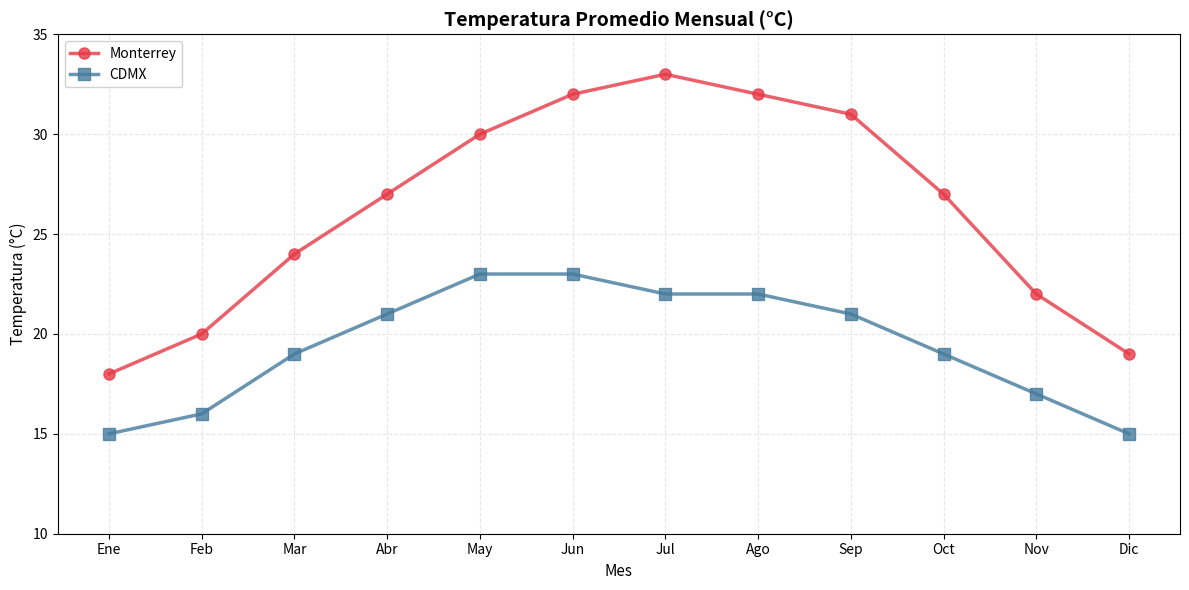
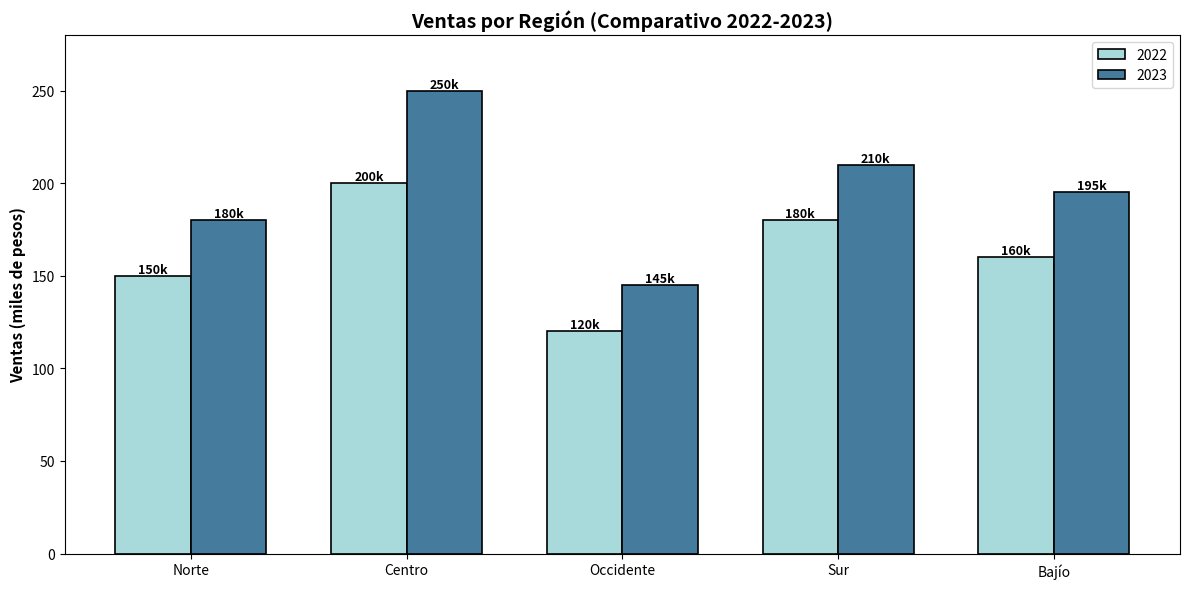
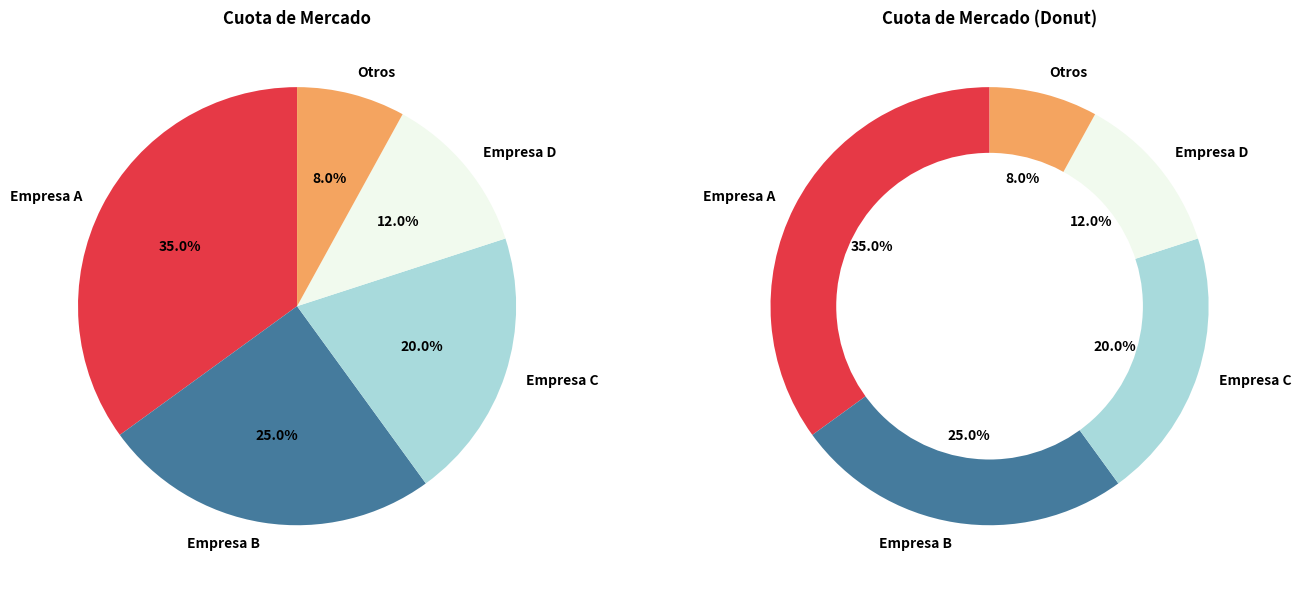
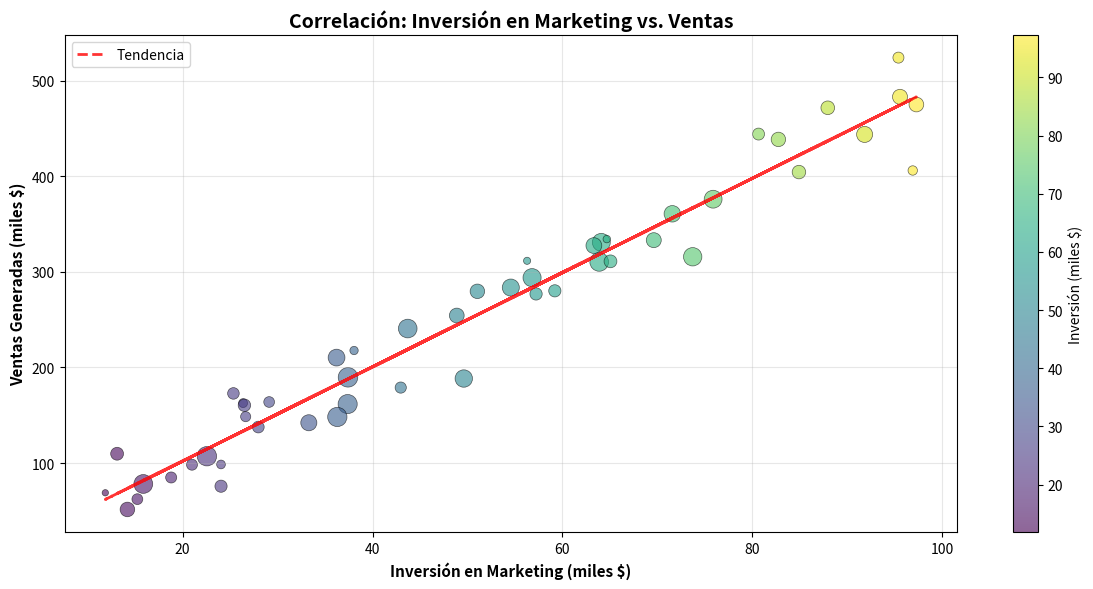
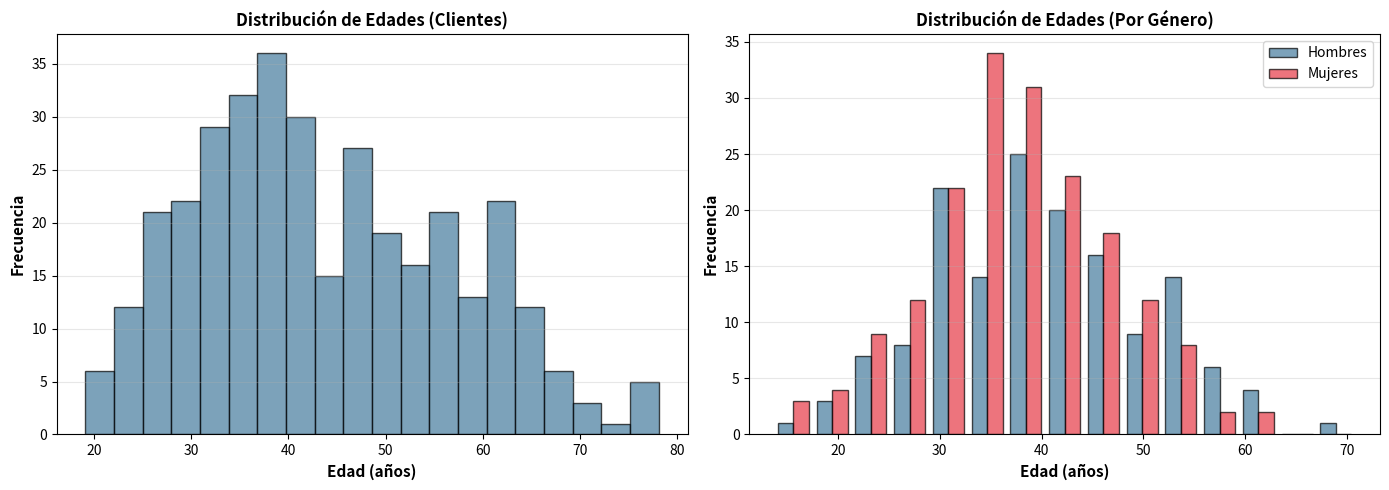
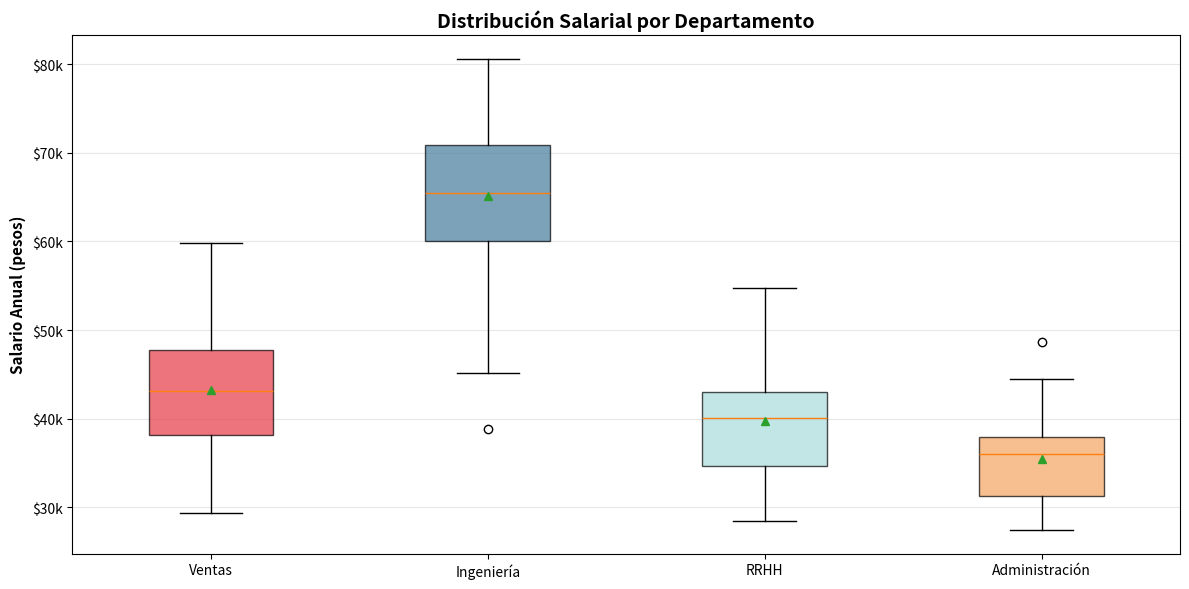
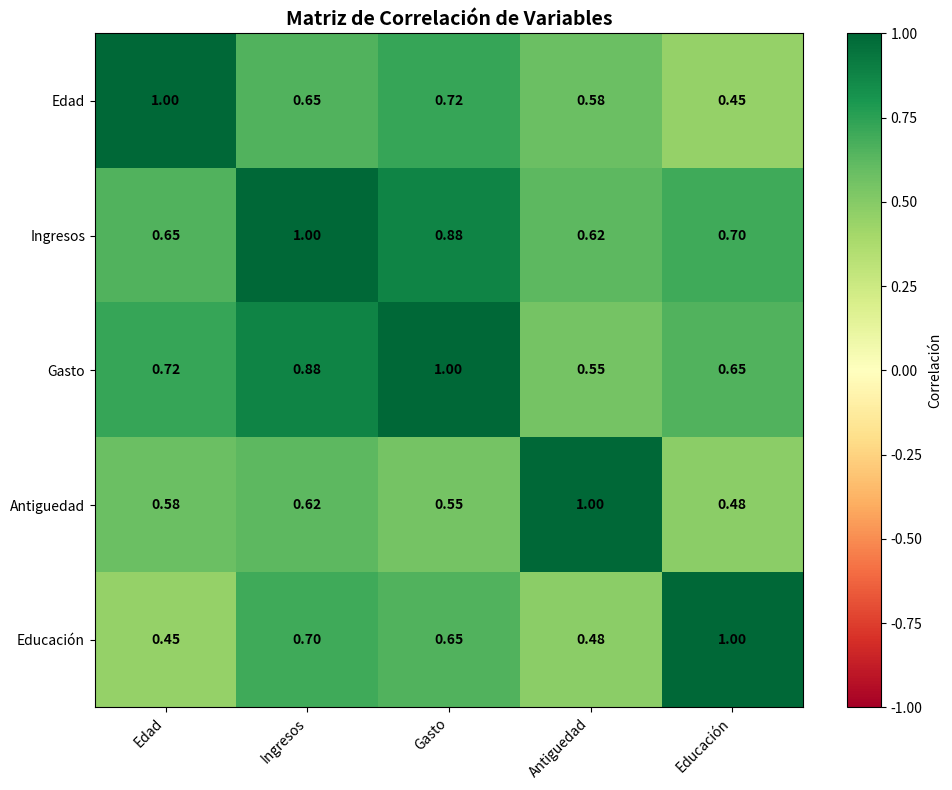
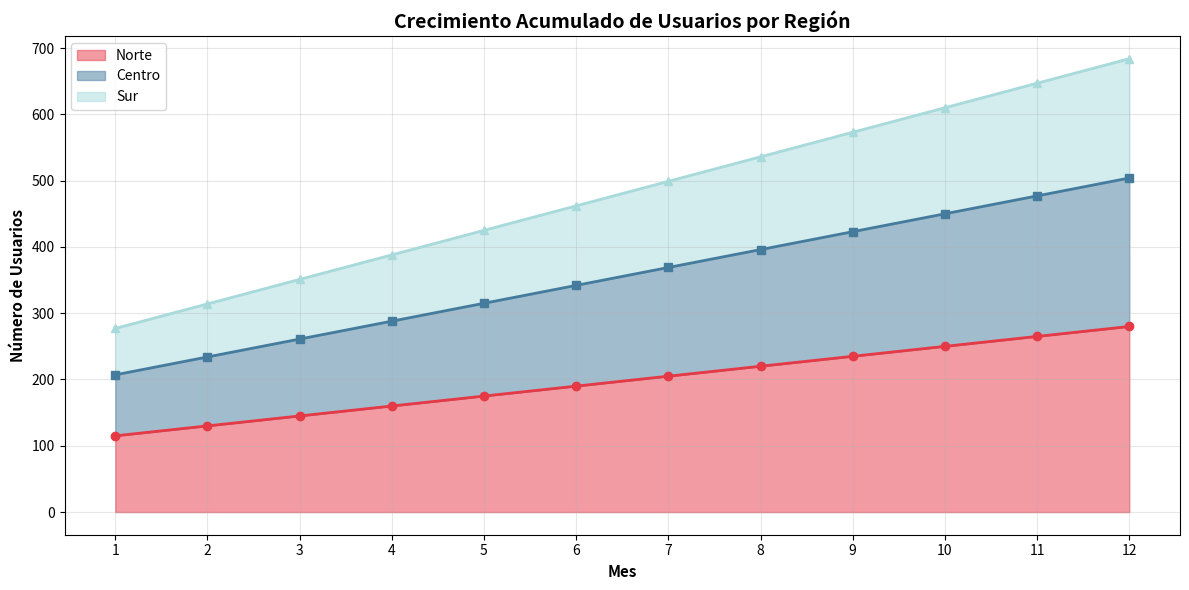
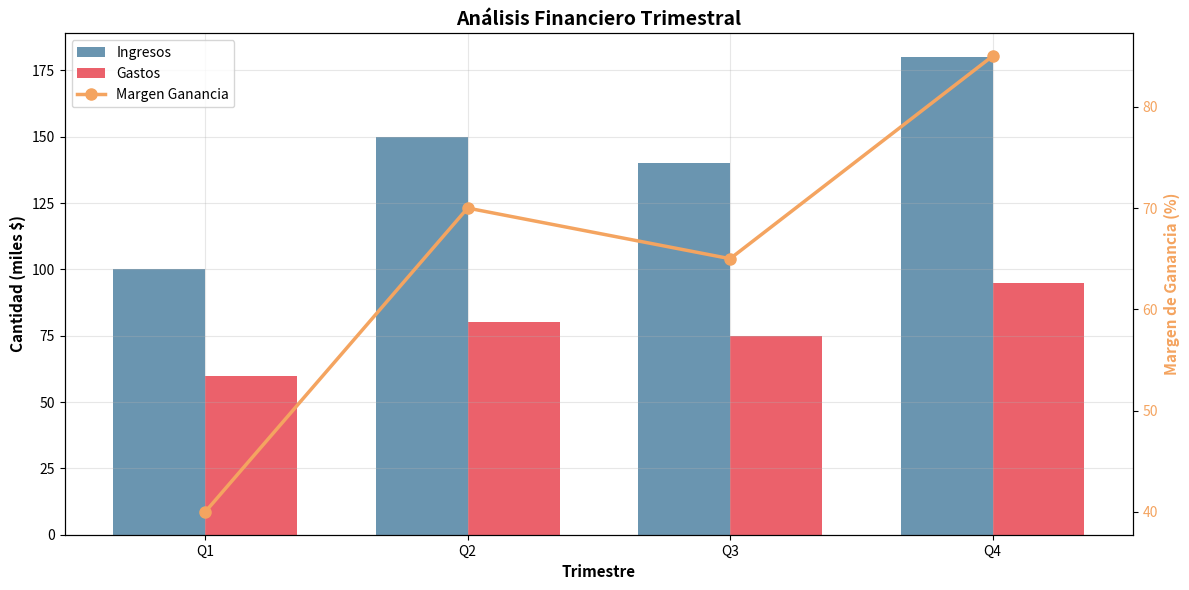

Here is the Python script that generated these plots, in order:
#!/usr/bin/env python3
"""
Script de demostración: Múltiples tipos de gráficos con Matplotlib
Uso: python charts_demo.py
"""

import matplotlib.pyplot as plt
import matplotlib.patches as mpatches
import numpy as np
import pandas as pd
from datetime import datetime, timedelta

# Configurar backend para no necesitar GUI
import matplotlib
matplotlib.use('Agg')

class ChartsDemo:
    """Clase para generar y guardar múltiples tipos de gráficos"""
    
    def __init__(self, output_dir='./charts'):
        self.output_dir = output_dir
        self.import_datetime = datetime.now()
        
    def create_all_charts(self):
        """Genera todos los tipos de gráficos"""
        print("📊 Generando gráficos...")
        
        self.line_chart()
        self.bar_chart()
        self.pie_chart()
        self.scatter_plot()
        self.histogram()
        self.box_plot()
        self.heatmap()
        self.area_chart()
        self.combined_chart()
        
        print(f"✅ Todos los gráficos han sido guardados en '{self.output_dir}/'")
    
    def line_chart(self):
        """Gráfico de líneas: Evolución de temperaturas"""
        print("  • Generando gráfico de líneas...")
        
        fig, ax = plt.subplots(figsize=(12, 6))
        
        # Datos
        meses = ['Ene', 'Feb', 'Mar', 'Abr', 'May', 'Jun', 'Jul', 'Ago', 'Sep', 'Oct', 'Nov', 'Dic']
        temp_monterrey = [18, 20, 24, 27, 30, 32, 33, 32, 31, 27, 22, 19]
        temp_ciudad_mexico = [15, 16, 19, 21, 23, 23, 22, 22, 21, 19, 17, 15]
        
        ax.plot(meses, temp_monterrey, marker='o', linewidth=2.5, 
                markersize=8, label='Monterrey', color='#E63946', alpha=0.8)
        ax.plot(meses, temp_ciudad_mexico, marker='s', linewidth=2.5, 
                markersize=8, label='CDMX', color='#457B9D', alpha=0.8)
        
        ax.set_title('Temperatura Promedio Mensual (°C)', fontsize=14, fontweight='bold')
        ax.set_ylabel('Temperatura (°C)', fontsize=11)
        ax.set_xlabel('Mes', fontsize=11)
        ax.legend(loc='upper left', framealpha=0.9)
        ax.grid(True, alpha=0.3, linestyle='--')
        ax.set_ylim(10, 35)
        
        plt.tight_layout()
        plt.savefig(f'{self.output_dir}/1_linea.png', dpi=150, bbox_inches='tight')
        plt.close()
    
    def bar_chart(self):
        """Gráfico de barras: Ventas por región"""
        print("  • Generando gráfico de barras...")
        
        fig, ax = plt.subplots(figsize=(12, 6))
        
        # Datos
        regiones = ['Norte', 'Centro', 'Occidente', 'Sur', 'Bajío']
        ventas_2022 = [150, 200, 120, 180, 160]
        ventas_2023 = [180, 250, 145, 210, 195]
        
        x = np.arange(len(regiones))
        ancho = 0.35
        
        barras1 = ax.bar(x - ancho/2, ventas_2022, ancho, label='2022', color='#A8DADC', edgecolor='black', linewidth=1.2)
        barras2 = ax.bar(x + ancho/2, ventas_2023, ancho, label='2023', color='#457B9D', edgecolor='black', linewidth=1.2)
        
        # Agregar valores en las barras
        for barras in [barras1, barras2]:
            for barra in barras:
                altura = barra.get_height()
                ax.text(barra.get_x() + barra.get_width()/2., altura,
                       f'{int(altura)}k', ha='center', va='bottom', fontsize=9, fontweight='bold')
        
        ax.set_ylabel('Ventas (miles de pesos)', fontsize=11, fontweight='bold')
        ax.set_title('Ventas por Región (Comparativo 2022-2023)', fontsize=14, fontweight='bold')
        ax.set_xticks(x)
        ax.set_xticklabels(regiones)
        ax.legend()
        ax.set_ylim(0, 280)
        
        plt.tight_layout()
        plt.savefig(f'{self.output_dir}/2_barras.png', dpi=150, bbox_inches='tight')
        plt.close()
    
    def pie_chart(self):
        """Gráfico de pastel: Distribución de mercado"""
        print("  • Generando gráfico de pastel...")
        
        fig, (ax1, ax2) = plt.subplots(1, 2, figsize=(14, 6))
        
        # Datos
        empresas = ['Empresa A', 'Empresa B', 'Empresa C', 'Empresa D', 'Otros']
        cuotas = [35, 25, 20, 12, 8]
        colores = ['#E63946', '#457B9D', '#A8DADC', '#F1FAEE', '#F4A460']
        
        # Pastel simple
        ax1.pie(cuotas, labels=empresas, autopct='%1.1f%%', startangle=90,
               colors=colores, textprops={'fontsize': 10, 'weight': 'bold'})
        ax1.set_title('Cuota de Mercado', fontsize=12, fontweight='bold')
        
        # Pastel con estilo donut
        wedges, texts, autotexts = ax2.pie(cuotas, labels=empresas, autopct='%1.1f%%',
                                            startangle=90, colors=colores,
                                            textprops={'fontsize': 10, 'weight': 'bold'})
        # Crear agujero en el centro (donut)
        centre_circle = plt.Circle((0, 0), 0.70, fc='white')
        ax2.add_artist(centre_circle)
        ax2.set_title('Cuota de Mercado (Donut)', fontsize=12, fontweight='bold')
        
        plt.tight_layout()
        plt.savefig(f'{self.output_dir}/3_pastel.png', dpi=150, bbox_inches='tight')
        plt.close()
    
    def scatter_plot(self):
        """Scatter plot: Relación entre variables"""
        print("  • Generando scatter plot...")
        
        fig, ax = plt.subplots(figsize=(12, 6))
        
        # Datos: Inversión en Marketing vs. Ventas
        np.random.seed(42)
        inversion = np.random.uniform(10, 100, 50)
        ventas = inversion * 5 + np.random.normal(0, 30, 50)
        empresas_tamaño = np.random.uniform(20, 200, 50)
        
        scatter = ax.scatter(inversion, ventas, s=empresas_tamaño, alpha=0.6,
                           c=inversion, cmap='viridis', edgecolors='black', linewidth=0.5)
        
        # Agregar línea de tendencia
        z = np.polyfit(inversion, ventas, 1)
        p = np.poly1d(z)
        ax.plot(inversion, p(inversion), "r--", linewidth=2, alpha=0.8, label='Tendencia')
        
        ax.set_xlabel('Inversión en Marketing (miles $)', fontsize=11, fontweight='bold')
        ax.set_ylabel('Ventas Generadas (miles $)', fontsize=11, fontweight='bold')
        ax.set_title('Correlación: Inversión en Marketing vs. Ventas', fontsize=14, fontweight='bold')
        ax.legend()
        ax.grid(True, alpha=0.3)
        
        cbar = plt.colorbar(scatter, ax=ax)
        cbar.set_label('Inversión (miles $)', fontsize=10)
        
        plt.tight_layout()
        plt.savefig(f'{self.output_dir}/4_scatter.png', dpi=150, bbox_inches='tight')
        plt.close()
    
    def histogram(self):
        """Histograma: Distribución de edades"""
        print("  • Generando histograma...")
        
        fig, (ax1, ax2) = plt.subplots(1, 2, figsize=(14, 5))
        
        # Datos: Distribución de edades de clientes
        np.random.seed(42)
        edades = np.concatenate([
            np.random.normal(35, 8, 200),
            np.random.normal(55, 10, 150)
        ])
        edades = edades[(edades >= 18) & (edades <= 80)]
        
        # Histograma simple
        ax1.hist(edades, bins=20, color='#457B9D', edgecolor='black', alpha=0.7)
        ax1.set_xlabel('Edad (años)', fontsize=11, fontweight='bold')
        ax1.set_ylabel('Frecuencia', fontsize=11, fontweight='bold')
        ax1.set_title('Distribución de Edades (Clientes)', fontsize=12, fontweight='bold')
        ax1.grid(True, alpha=0.3, axis='y')
        
        # Histograma con múltiples variables
        edades_hombres = np.random.normal(40, 10, 150)
        edades_mujeres = np.random.normal(38, 9, 180)
        
        ax2.hist([edades_hombres, edades_mujeres], bins=15, label=['Hombres', 'Mujeres'],
                color=['#457B9D', '#E63946'], alpha=0.7, edgecolor='black')
        ax2.set_xlabel('Edad (años)', fontsize=11, fontweight='bold')
        ax2.set_ylabel('Frecuencia', fontsize=11, fontweight='bold')
        ax2.set_title('Distribución de Edades (Por Género)', fontsize=12, fontweight='bold')
        ax2.legend()
        ax2.grid(True, alpha=0.3, axis='y')
        
        plt.tight_layout()
        plt.savefig(f'{self.output_dir}/5_histograma.png', dpi=150, bbox_inches='tight')
        plt.close()
    
    def box_plot(self):
        """Box plot: Distribución de datos por categoría"""
        print("  • Generando box plot...")
        
        fig, ax = plt.subplots(figsize=(12, 6))
        
        # Datos: Salarios por departamento
        np.random.seed(42)
        salarios_ventas = np.random.normal(45000, 8000, 50)
        salarios_ingenieria = np.random.normal(65000, 10000, 50)
        salarios_rrhh = np.random.normal(40000, 6000, 50)
        salarios_admin = np.random.normal(35000, 5000, 50)
        
        datos = [salarios_ventas, salarios_ingenieria, salarios_rrhh, salarios_admin]
        etiquetas = ['Ventas', 'Ingeniería', 'RRHH', 'Administración']
        
        bp = ax.boxplot(datos, labels=etiquetas, patch_artist=True,
                       notch=False, showmeans=True)
        
        # Colorear las cajas
        colores = ['#E63946', '#457B9D', '#A8DADC', '#F4A460']
        for patch, color in zip(bp['boxes'], colores):
            patch.set_facecolor(color)
            patch.set_alpha(0.7)
        
        ax.set_ylabel('Salario Anual (pesos)', fontsize=11, fontweight='bold')
        ax.set_title('Distribución Salarial por Departamento', fontsize=14, fontweight='bold')
        ax.grid(True, alpha=0.3, axis='y')
        ax.yaxis.set_major_formatter(plt.FuncFormatter(lambda x, p: f'${x/1000:.0f}k'))
        
        plt.tight_layout()
        plt.savefig(f'{self.output_dir}/6_boxplot.png', dpi=150, bbox_inches='tight')
        plt.close()
    
    def heatmap(self):
        """Heatmap: Matriz de correlación"""
        print("  • Generando heatmap...")
        
        fig, ax = plt.subplots(figsize=(10, 8))
        
        # Crear matriz de correlación simulada
        variables = ['Edad', 'Ingresos', 'Gasto', 'Antiguedad', 'Educación']
        matriz_corr = np.array([
            [1.00, 0.65, 0.72, 0.58, 0.45],
            [0.65, 1.00, 0.88, 0.62, 0.70],
            [0.72, 0.88, 1.00, 0.55, 0.65],
            [0.58, 0.62, 0.55, 1.00, 0.48],
            [0.45, 0.70, 0.65, 0.48, 1.00]
        ])
        
        # Crear heatmap
        im = ax.imshow(matriz_corr, cmap='RdYlGn', aspect='auto', vmin=-1, vmax=1)
        
        # Etiquetas
        ax.set_xticks(np.arange(len(variables)))
        ax.set_yticks(np.arange(len(variables)))
        ax.set_xticklabels(variables, rotation=45, ha='right')
        ax.set_yticklabels(variables)
        
        # Agregar valores en las celdas
        for i in range(len(variables)):
            for j in range(len(variables)):
                text = ax.text(j, i, f'{matriz_corr[i, j]:.2f}',
                             ha="center", va="center", color="black", fontweight='bold')
        
        ax.set_title('Matriz de Correlación de Variables', fontsize=14, fontweight='bold')
        cbar = plt.colorbar(im, ax=ax)
        cbar.set_label('Correlación', fontsize=10)
        
        plt.tight_layout()
        plt.savefig(f'{self.output_dir}/7_heatmap.png', dpi=150, bbox_inches='tight')
        plt.close()
    
    def area_chart(self):
        """Gráfico de área: Evolución acumulada"""
        print("  • Generando gráfico de área...")
        
        fig, ax = plt.subplots(figsize=(12, 6))
        
        # Datos: Crecimiento de usuarios por región
        meses = np.arange(1, 13)
        usuarios_norte = 100 + meses * 15
        usuarios_centro = 80 + meses * 12
        usuarios_sur = 60 + meses * 10
        
        ax.fill_between(meses, 0, usuarios_norte, alpha=0.5, label='Norte', color='#E63946')
        ax.fill_between(meses, usuarios_norte, usuarios_norte + usuarios_centro, 
                       alpha=0.5, label='Centro', color='#457B9D')
        ax.fill_between(meses, usuarios_norte + usuarios_centro, 
                       usuarios_norte + usuarios_centro + usuarios_sur,
                       alpha=0.5, label='Sur', color='#A8DADC')
        
        ax.plot(meses, usuarios_norte, color='#E63946', linewidth=2, marker='o')
        ax.plot(meses, usuarios_norte + usuarios_centro, color='#457B9D', linewidth=2, marker='s')
        ax.plot(meses, usuarios_norte + usuarios_centro + usuarios_sur, 
               color='#A8DADC', linewidth=2, marker='^')
        
        ax.set_xlabel('Mes', fontsize=11, fontweight='bold')
        ax.set_ylabel('Número de Usuarios', fontsize=11, fontweight='bold')
        ax.set_title('Crecimiento Acumulado de Usuarios por Región', fontsize=14, fontweight='bold')
        ax.legend(loc='upper left')
        ax.grid(True, alpha=0.3)
        ax.set_xticks(meses)
        
        plt.tight_layout()
        plt.savefig(f'{self.output_dir}/8_area.png', dpi=150, bbox_inches='tight')
        plt.close()
    
    def combined_chart(self):
        """Gráfico combinado: Barras + Línea"""
        print("  • Generando gráfico combinado...")
        
        fig, ax1 = plt.subplots(figsize=(12, 6))
        
        # Datos
        trimestres = ['Q1', 'Q2', 'Q3', 'Q4']
        ingresos = [100, 150, 140, 180]
        gastos = [60, 80, 75, 95]
        margen_ganancia = [40, 70, 65, 85]
        
        # Eje izquierdo: Barras (Ingresos y Gastos)
        x = np.arange(len(trimestres))
        ancho = 0.35
        
        barras1 = ax1.bar(x - ancho/2, ingresos, ancho, label='Ingresos', color='#457B9D', alpha=0.8)
        barras2 = ax1.bar(x + ancho/2, gastos, ancho, label='Gastos', color='#E63946', alpha=0.8)
        
        ax1.set_xlabel('Trimestre', fontsize=11, fontweight='bold')
        ax1.set_ylabel('Cantidad (miles $)', fontsize=11, fontweight='bold', color='black')
        ax1.set_title('Análisis Financiero Trimestral', fontsize=14, fontweight='bold')
        ax1.set_xticks(x)
        ax1.set_xticklabels(trimestres)
        ax1.tick_params(axis='y', labelcolor='black')
        ax1.legend(loc='upper left')
        
        # Eje derecho: Línea (Margen de Ganancia)
        ax2 = ax1.twinx()
        linea = ax2.plot(x, margen_ganancia, 'o-', linewidth=2.5, markersize=8,
                        color='#F4A460', label='Margen Ganancia')
        ax2.set_ylabel('Margen de Ganancia (%)', fontsize=11, fontweight='bold', color='#F4A460')
        ax2.tick_params(axis='y', labelcolor='#F4A460')
        
        # Leyenda combinada
        linhas1, etiquetas1 = ax1.get_legend_handles_labels()
        linhas2, etiquetas2 = ax2.get_legend_handles_labels()
        ax1.legend(linhas1 + linhas2, etiquetas1 + etiquetas2, loc='upper left')
        
        ax1.grid(True, alpha=0.3)
        plt.tight_layout()
        plt.savefig(f'{self.output_dir}/9_combinado.png', dpi=150, bbox_inches='tight')
        plt.close()

def main():
    """Función principal"""
    import os
    
    # Crear directorio de salida
    output_dir = './charts'
    if not os.path.exists(output_dir):
        os.makedirs(output_dir)
    
    # Generar todos los gráficos
    demo = ChartsDemo(output_dir=output_dir)
    demo.create_all_charts()
    
    print("\n" + "="*60)
    print("✅ DEMOSTRACIÓN COMPLETADA")
    print("="*60)
    print(f"\nArchivos generados en: {output_dir}/")
    print("\nGráficos creados:")
    print("  1. Gráfico de líneas (comparación de series)")
    print("  2. Gráfico de barras (comparativo año a año)")
    print("  3. Gráfico de pastel (simple y donut)")
    print("  4. Scatter plot (relación entre variables)")
    print("  5. Histograma (distribución de datos)")
    print("  6. Box plot (distribución por categoría)")
    print("  7. Heatmap (matriz de correlación)")
    print("  8. Gráfico de área (evolución acumulada)")
    print("  9. Gráfico combinado (barras + línea)")
    print("\n" + "="*60)

if __name__ == '__main__':
    main()
